Run: headless pygame with SDL's dummy video driver; simulated clock (each Clock.tick advances the game by its frame time, no real sleeping); random seed 0; keys injected as events and as key.get_pressed() state; no mouse input.
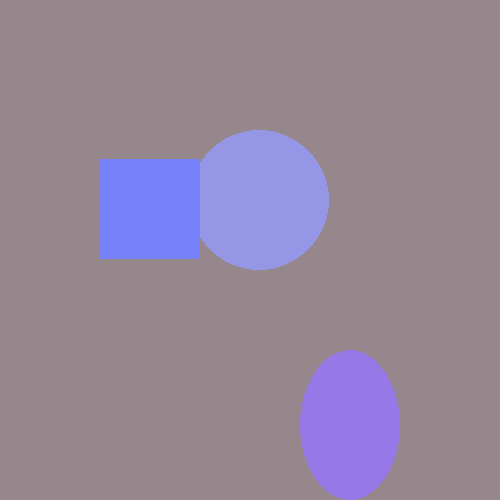
Frame 1 of 4 · flips 1–60 · no input
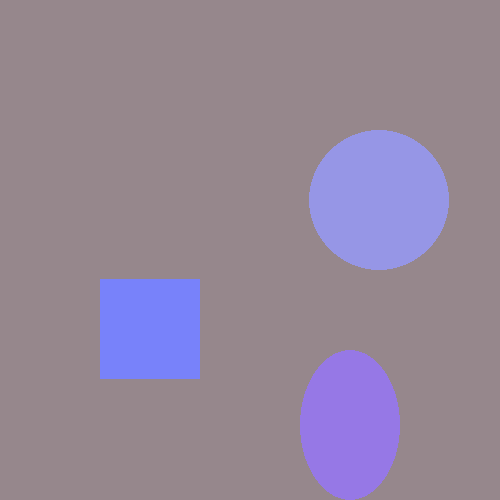
Frame 2 of 4 · flips 61–180 · tapped SPACE, RETURN · held RIGHT (→), D
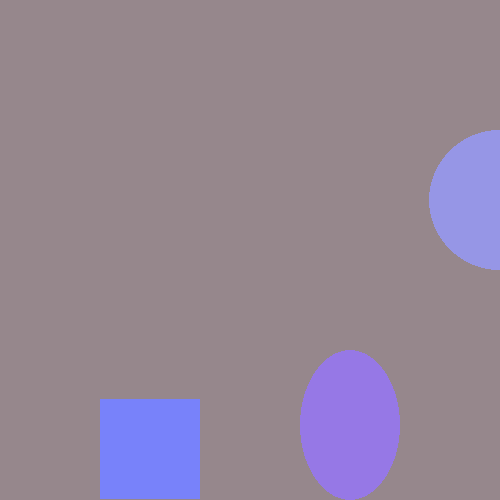
Frame 3 of 4 · flips 181–300 · held DOWN (↓), S
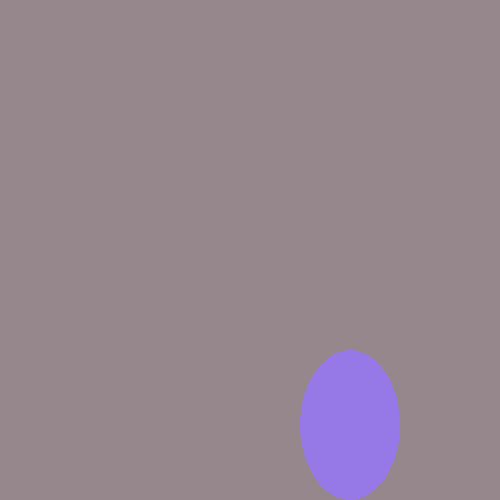
Frame 4 of 4 · flips 301–420 · held LEFT (←), A, UP (↑), W

The pygame program that drew these frames:

import pygame

pygame.init()

W = 500
H = 500
x = 200
y = 200
x1 = 100
y1 = 100
sc = pygame.display.set_mode((W, H))
fps = pygame.time.Clock()

def draw():
    sc.fill((150, 135, 140))
    pygame.draw.circle(sc, ((150, 150, 230)), (x, y), 70)
    pygame.draw.rect(sc, ((120, 130, 250)), (x1, y1, 100, 100))
    pygame.draw.ellipse(sc, ((150, 120, 230)), (300, 350, 100, 150))
    pygame.display.update()

def move():
    global x
    x += 1
    if x >= H+100:
        x = -100

def move1():
    global y1
    y1 += 1
    if y1 >= W+100:
        y1 = -100


while True:
    for event in pygame.event.get():
        if event.type == pygame.QUIT:
            exit()
    draw()
    move()
    move1()
    fps.tick(240)
